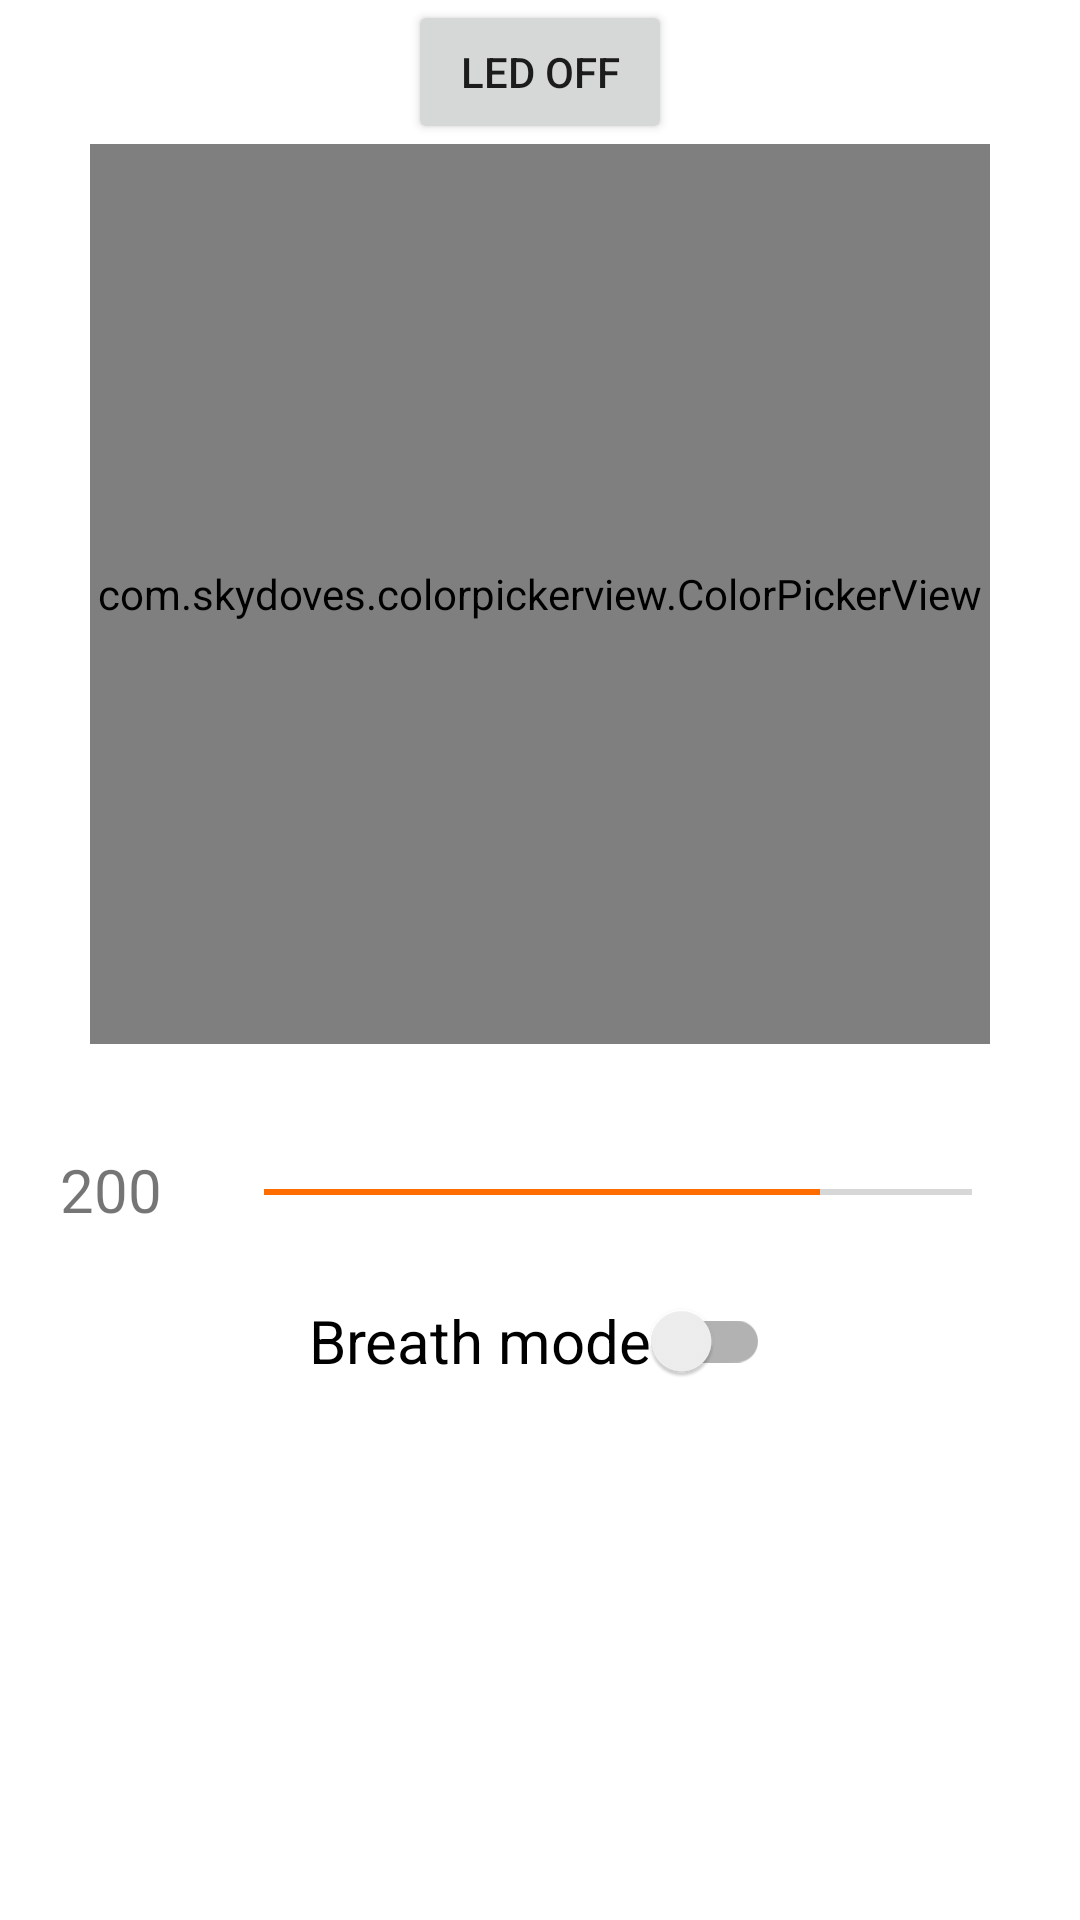

Layout XML and referenced resources for this Android screen:
<!-- AndroidManifest.xml: application theme Theme.LightWave -->
<!-- res/layout/fragment_lamp_control.xml -->
<?xml version="1.0" encoding="utf-8"?>
<LinearLayout xmlns:android="http://schemas.android.com/apk/res/android"
    xmlns:tools="http://schemas.android.com/tools"
    android:layout_width="match_parent"
    android:layout_height="match_parent"
    xmlns:app="http://schemas.android.com/apk/res-auto"
    android:orientation="vertical"
    android:gravity="center_horizontal"
    >

    <LinearLayout
        android:layout_width="match_parent"
        android:layout_height="wrap_content"
        android:orientation="horizontal"
        android:gravity="center">
        <Button
            android:layout_width="wrap_content"
            android:layout_height="match_parent"
            android:text="@string/led_off"
            android:id="@+id/butLedOff"
            android:layout_marginHorizontal="10dp"
            tools:ignore="ButtonStyle" />

    </LinearLayout>

    <com.skydoves.colorpickerview.ColorPickerView
        android:id="@+id/colorPickerLamp"
        android:layout_width="300dp"
        android:layout_height="300dp" />


    <LinearLayout
        android:layout_width="match_parent"
        android:layout_height="wrap_content"
        android:orientation="horizontal"
        android:gravity="center"
        android:minHeight="55dp"
        android:layout_marginStart="20dp"
        android:layout_marginTop="20dp"
        android:layout_marginEnd="20dp">

        <TextView
            android:id="@+id/textBright"
            android:layout_width="42dp"
            android:layout_height="match_parent"
            android:layout_marginTop="10dp"
            android:text="200"
            android:textSize="20sp" />

        <SeekBar
            android:id="@+id/seekBarBright"
            android:layout_width="match_parent"
            android:layout_height="wrap_content"
            android:layout_marginStart="10dp"
            android:layout_marginTop="2dp"
            android:max="255"
            android:progress="200"
            android:thumb="@drawable/ic_baseline_brightness_7_24" />

    </LinearLayout>

    <androidx.appcompat.widget.SwitchCompat
        android:id="@+id/breathBtn"
        android:layout_width="wrap_content"
        android:layout_height="wrap_content"
        android:layout_marginTop="0dp"
        android:text="@string/breath_mode"
        android:textSize="20sp" />


</LinearLayout>
<!-- resources referenced by this layout -->
<resources>
  <string name="breath_mode">Breath mode</string>
  <string name="led_off">Led off</string>
  <style name="Theme.LightWave" parent="Theme.MaterialComponents.DayNight.DarkActionBar">
          
          <item name="colorPrimary">@color/primaryColor</item>
          <item name="colorPrimaryVariant">@color/primaryDarkColor</item>
          <item name="colorOnPrimary">@color/white</item>
          
          <item name="colorSecondary">@color/secondaryColor</item>
          <item name="colorSecondaryVariant">@color/secondaryLightColor</item>
          <item name="colorOnSecondary">@color/black</item>
          
          <item name="android:statusBarColor" tools:targetApi="l">?attr/colorPrimaryVariant</item>
          
      </style>
  <color name="primaryColor">#00838f</color>
  <color name="primaryDarkColor">#005662</color>
  <color name="white">#FFFFFFFF</color>
  <color name="secondaryColor">#ff6d00</color>
  <color name="secondaryLightColor">#ff9e40</color>
  <color name="black">#FF000000</color>
</resources>
